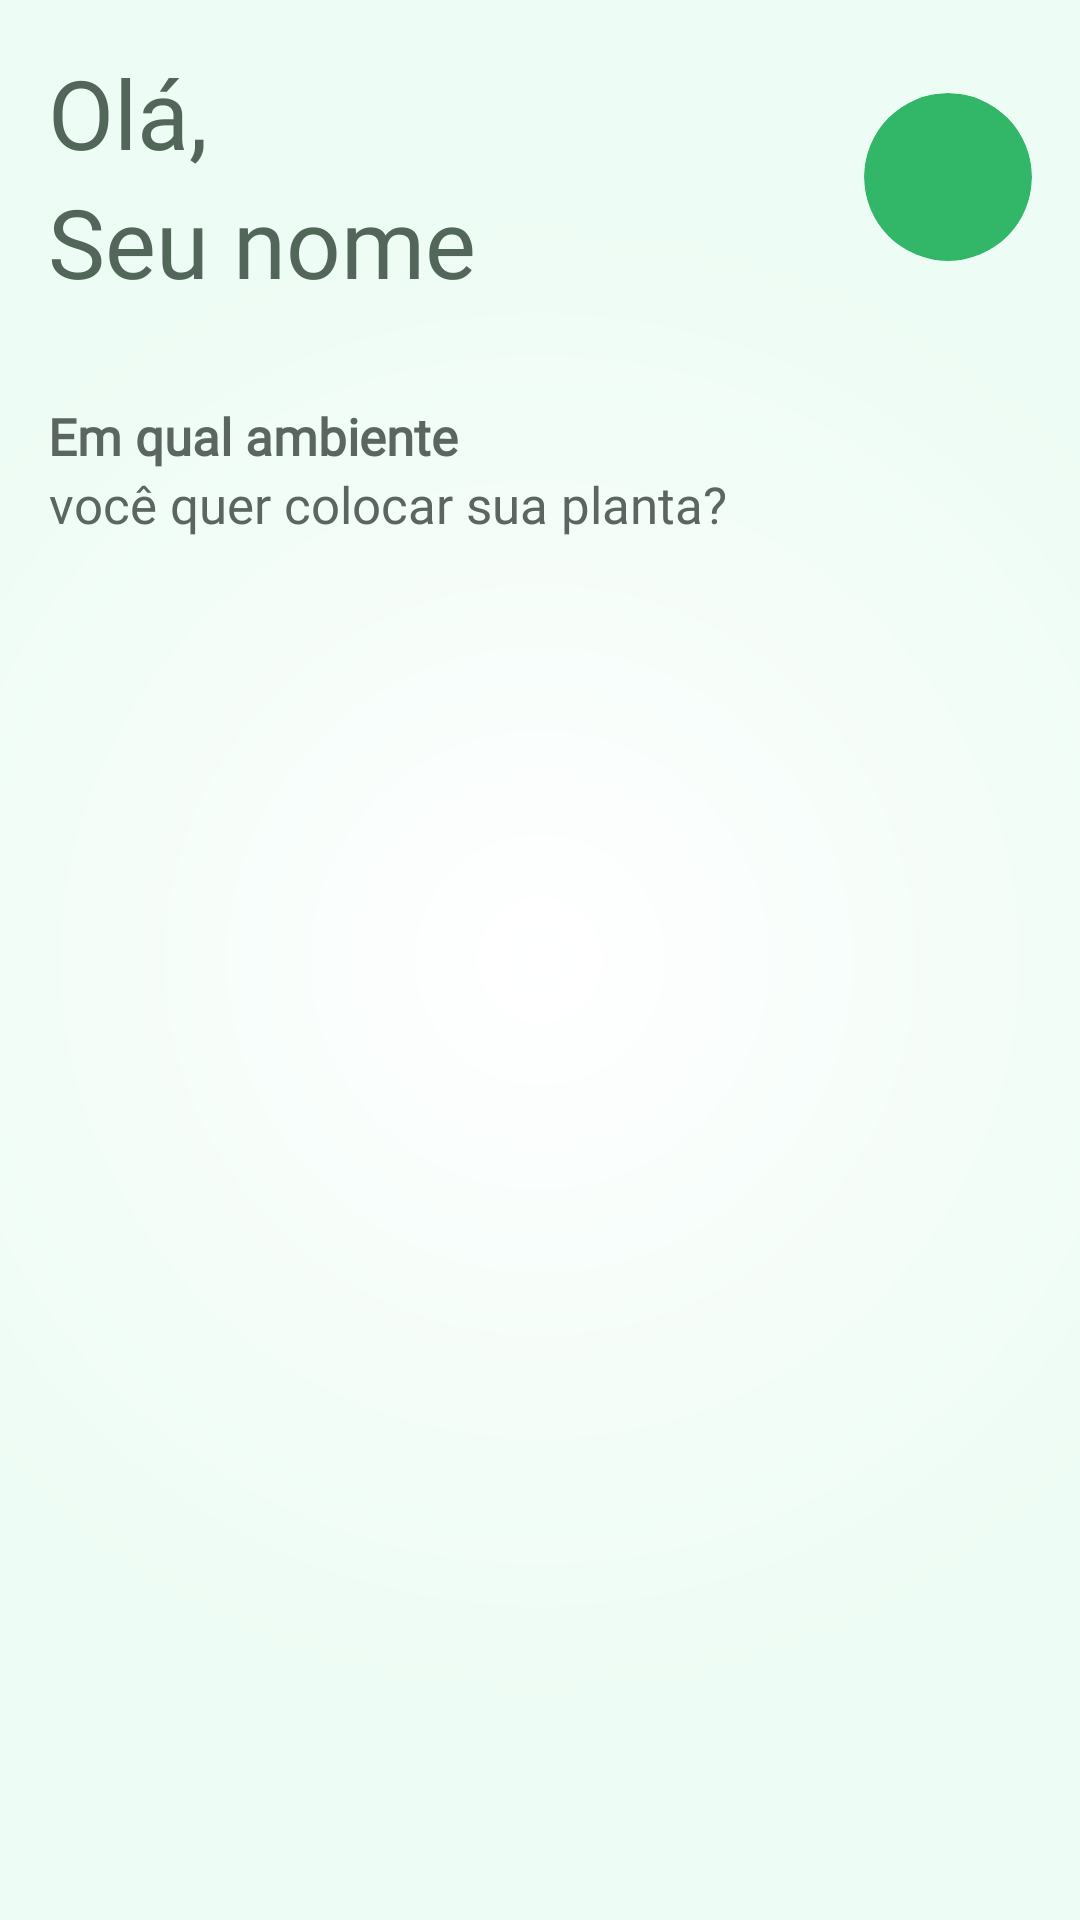

Produce the Android XML layout that renders to this screen, including the resource entries it uses.
<!-- AndroidManifest.xml: application theme Theme.Plant_manager -->
<!-- res/layout/fragment_list_plants.xml -->
<?xml version="1.0" encoding="utf-8"?>
<androidx.constraintlayout.widget.ConstraintLayout xmlns:android="http://schemas.android.com/apk/res/android"
    xmlns:app="http://schemas.android.com/apk/res-auto"
    xmlns:tools="http://schemas.android.com/tools"
    android:layout_width="match_parent"
    android:layout_height="match_parent"
    android:background="@drawable/background_splash"
    android:padding="16dp"
    tools:context=".presentation.ui.fragments.ListPlantsFragment">

    <androidx.appcompat.widget.AppCompatTextView
        android:id="@+id/textView_hello"
        style="@style/Base.Widget.AppCompat.TextView.Title_32"
        android:layout_width="wrap_content"
        android:layout_height="wrap_content"
        android:fontFamily="@font/jost_regular"
        android:text="@string/hello"
        app:layout_constraintStart_toStartOf="parent"
        app:layout_constraintTop_toTopOf="parent" />

    <androidx.appcompat.widget.AppCompatTextView
        android:id="@+id/textView_name"
        style="@style/Base.Widget.AppCompat.TextView.Title_32"
        android:layout_width="wrap_content"
        android:layout_height="wrap_content"
        android:text="@string/name"
        app:layout_constraintStart_toStartOf="parent"
        app:layout_constraintTop_toBottomOf="@+id/textView_hello" />

    <androidx.appcompat.widget.AppCompatImageView
        android:layout_width="wrap_content"
        android:layout_height="wrap_content"
        android:src="@drawable/ic_foto"
        app:layout_constraintBottom_toBottomOf="@+id/textView_hello"
        app:layout_constraintEnd_toEndOf="parent"
        app:layout_constraintTop_toBottomOf="@+id/textView_hello" />

    <androidx.appcompat.widget.AppCompatTextView
        android:id="@+id/textView_title"
        style="@style/Base.Widget.AppCompat.TextView.Text_17"
        android:layout_width="wrap_content"
        android:layout_height="wrap_content"
        android:layout_marginTop="32dp"
        android:text="@string/title_list_plants"
        android:textStyle="bold"
        app:layout_constraintStart_toStartOf="parent"
        app:layout_constraintTop_toBottomOf="@+id/textView_name" />


    <androidx.appcompat.widget.AppCompatTextView
        android:id="@+id/textView_subtitle"
        style="@style/Base.Widget.AppCompat.TextView.Text_17"
        android:layout_width="wrap_content"
        android:layout_height="wrap_content"
        android:text="@string/subtitle_list_plants"
        app:layout_constraintStart_toStartOf="parent"
        app:layout_constraintTop_toBottomOf="@+id/textView_title" />

    <androidx.recyclerview.widget.RecyclerView
        android:id="@+id/recycler_view_environments"
        tools:listitem="@layout/environment_item_adapter"
        tools:itemCount="1"
        android:layout_width="0dp"
        android:layout_height="wrap_content"
        android:layout_marginTop="16dp"
        android:padding="2dp"
        app:layout_constraintEnd_toEndOf="parent"
        app:layout_constraintStart_toStartOf="parent"
        app:layout_constraintTop_toBottomOf="@+id/textView_subtitle" />

    <androidx.recyclerview.widget.RecyclerView
        android:id="@+id/recycler_view_plants"
        android:layout_width="match_parent"
        android:layout_height="0dp"
        android:layout_marginTop="16dp"
        app:layout_constraintBottom_toBottomOf="parent"
        app:layout_constraintEnd_toEndOf="parent"
        app:layout_constraintStart_toStartOf="parent"
        app:layout_constraintTop_toBottomOf="@+id/recycler_view_environments"
        tools:itemCount="1"
        tools:listitem="@layout/plants_item_adapter" />


</androidx.constraintlayout.widget.ConstraintLayout>
<!-- res/layout/environment_item_adapter.xml (included above) -->
<?xml version="1.0" encoding="utf-8"?>
<androidx.constraintlayout.widget.ConstraintLayout xmlns:android="http://schemas.android.com/apk/res/android"
    xmlns:app="http://schemas.android.com/apk/res-auto"
    android:layout_width="wrap_content"
    android:layout_height="wrap_content"
    android:padding="8dp">

    <com.google.android.material.card.MaterialCardView
        android:layout_width="75dp"
        android:layout_height="40dp"
        android:backgroundTint="@color/backgroud_card"
        android:clickable="true"
        android:focusable="true"
        app:cardCornerRadius="12dp"
        app:layout_constraintBottom_toBottomOf="parent"
        app:layout_constraintEnd_toEndOf="parent"
        app:layout_constraintStart_toStartOf="parent"
        app:layout_constraintTop_toTopOf="parent">

        <androidx.appcompat.widget.AppCompatTextView
            android:id="@+id/textView_name"
            android:layout_width="wrap_content"
            android:layout_height="wrap_content"
            android:layout_gravity="center"
            style="@style/Base.Widget.AppCompat.TextView.Text_17"
            android:gravity="center_horizontal"
            android:text="@string/environment" />


    </com.google.android.material.card.MaterialCardView>

</androidx.constraintlayout.widget.ConstraintLayout>
<!-- res/layout/plants_item_adapter.xml (included above) -->
<?xml version="1.0" encoding="utf-8"?>
<com.google.android.material.card.MaterialCardView xmlns:android="http://schemas.android.com/apk/res/android"
    xmlns:app="http://schemas.android.com/apk/res-auto"
    xmlns:tools="http://schemas.android.com/tools"
    android:layout_width="wrap_content"
    android:layout_height="wrap_content"
    android:layout_margin="16dp"
    android:backgroundTint="@color/backgroud_card"
    android:clickable="true"
    android:focusable="true"
    app:cardCornerRadius="20dp">

    <androidx.constraintlayout.widget.ConstraintLayout
        android:layout_width="148dp"
        android:layout_height="154dp">

        <androidx.appcompat.widget.AppCompatImageView
            android:id="@+id/imageView_plant"
            android:layout_width="75dp"
            android:layout_height="90dp"
            android:layout_marginTop="16dp"
            android:src="@drawable/ic_image_plant"
            app:layout_constraintEnd_toEndOf="parent"
            app:layout_constraintStart_toStartOf="parent"
            app:layout_constraintTop_toTopOf="parent" />

        <androidx.appcompat.widget.AppCompatTextView
            android:id="@+id/textView_namePlant"
            style="@style/Base.Widget.AppCompat.TextView.Text_13"
            android:layout_width="wrap_content"
            android:layout_height="wrap_content"
            android:layout_marginTop="16dp"
            android:fontFamily="@font/jost_semi_bold"
            android:text="@string/name_plant"
            app:layout_constraintEnd_toEndOf="parent"
            app:layout_constraintStart_toStartOf="parent"
            app:layout_constraintTop_toBottomOf="@+id/imageView_plant" />


    </androidx.constraintlayout.widget.ConstraintLayout>

</com.google.android.material.card.MaterialCardView>
<!-- resources referenced by this layout -->
<resources>
  <color name="backgroud_card">#F5FAF7</color>
  <!-- drawable background_splash (drawable) -->
  <?xml version="1.0" encoding="UTF-8"?>
  <shape xmlns:android="http://schemas.android.com/apk/res/android"
      android:shape="rectangle">
      <gradient android:type="radial"
          android:gradientRadius="250dp"
          android:startColor="#FFFFFF"
          android:endColor="#EDFCF4" />
  </shape>
  <!-- drawable ic_foto (drawable) -->
  <vector xmlns:android="http://schemas.android.com/apk/res/android"
      android:width="56dp"
      android:height="56dp"
      android:viewportWidth="56"
      android:viewportHeight="56">
    <group>
      <clip-path
          android:pathData="M28,0L28,0A28,28 0,0 1,56 28L56,28A28,28 0,0 1,28 56L28,56A28,28 0,0 1,0 28L0,28A28,28 0,0 1,28 0z"/>
      <path
          android:pathData="M28,0L28,0A28,28 0,0 1,56 28L56,28A28,28 0,0 1,28 56L28,56A28,28 0,0 1,0 28L0,28A28,28 0,0 1,28 0z"
          android:fillColor="#32B768"/>
      <path
          android:pathData="M-7,-1h70v70h-70z"/>
    </group>
  </vector>
  <!-- drawable ic_image_plant: vector/xml drawable (drawable, 6945 chars, omitted) -->
  <string name="environment">Environment</string>
  <string name="hello">Olá,</string>
  <string name="name">Seu nome</string>
  <string name="name_plant">Name Plant</string>
  <string name="subtitle_list_plants">você quer colocar sua planta?</string>
  <string name="title_list_plants">Em qual ambiente</string>
  <style name="Base.Widget.AppCompat.TextView.Text_13">
          <item name="android:fontFamily">@font/jost_regular</item>
          <item name="android:textColor">@color/text_body</item>
          <item name="android:textSize">13sp</item>
          <item name="android:gravity">center</item>
      </style>
  <style name="Base.Widget.AppCompat.TextView.Text_17">
          <item name="android:fontFamily">@font/jost_regular</item>
          <item name="android:textColor">@color/text_body</item>
          <item name="android:textSize">17sp</item>
          <item name="android:gravity">center</item>
      </style>
  <style name="Base.Widget.AppCompat.TextView.Title_32">
          <item name="android:fontFamily">@font/jost_semi_bold</item>
          <item name="android:textColor">@color/text_heading</item>
          <item name="android:textSize">32sp</item>
          <item name="android:gravity">center</item>
      </style>
  <style name="Theme.Plant_manager" parent="Theme.MaterialComponents.DayNight.NoActionBar">
          
          <item name="colorPrimary">@color/primary</item>
          <item name="colorPrimaryVariant">@color/primary</item>
          <item name="colorOnPrimary">@color/white</item>
          
          <item name="colorSecondary">@color/teal_200</item>
          <item name="colorSecondaryVariant">@color/teal_700</item>
          <item name="colorOnSecondary">@color/black</item>
          
          <item name="android:statusBarColor" tools:targetApi="l">?attr/colorPrimaryVariant</item>
          
      </style>
  <color name="text_body">#5C6660</color>
  <color name="text_heading">#52665A</color>
  <color name="primary">#32B768</color>
  <color name="white">#FFFFFFFF</color>
  <color name="teal_200">#FF03DAC5</color>
  <color name="teal_700">#FF018786</color>
  <color name="black">#FF000000</color>
</resources>
